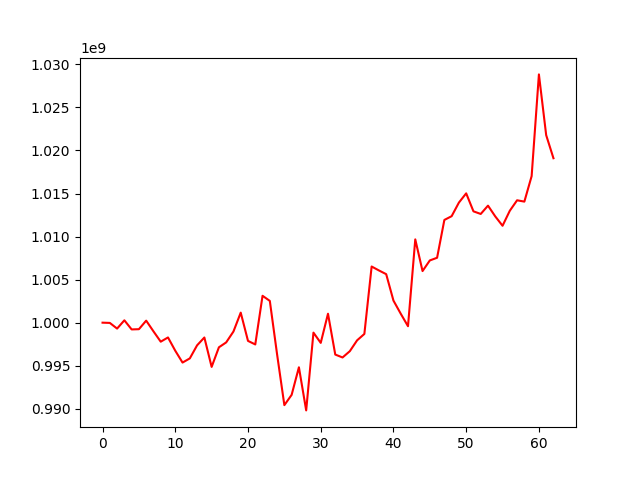

Values plotted in this chart, from the file beside it:
, 0
0, 1000000000
1, 999971726
2, 999312908
3, 1000274609
4, 999215280
5, 999242496
6, 1000235808
7, 998994193
8, 997791190
9, 998283731
10, 996739535
11, 995365833
12, 995851228
13, 997369157
14, 998277782
15, 994863400
16, 997139043
17, 997709308
18, 998972044
19, 1001165690
20, 997882977
21, 997471198
22, 1003121866
23, 1002528811
24, 996318547
25, 990421643
26, 991616905
27, 994818751
28, 989810750
29, 998843691
30, 997652664
31, 1001038285
32, 996295321
33, 995957446
34, 996687645
35, 997947522
36, 998690535
37, 1006522801
38, 1006065932
39, 1005634907
40, 1002564115
41, 1001043459
42, 999587128
43, 1009672236
44, 1005993722
45, 1007227705
46, 1007539603
47, 1011931347
48, 1012367009
49, 1013947093
50, 1015019580
51, 1012930893
52, 1012626211
53, 1013591530
54, 1012338678
55, 1011254611
56, 1013000899
57, 1014214667
58, 1014059838
59, 1017019519
... 3 more rows
